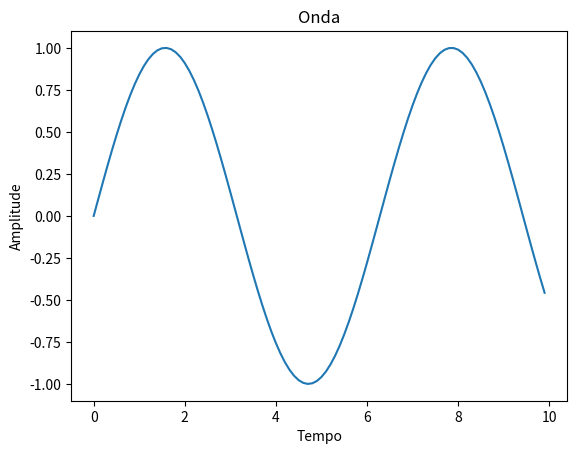
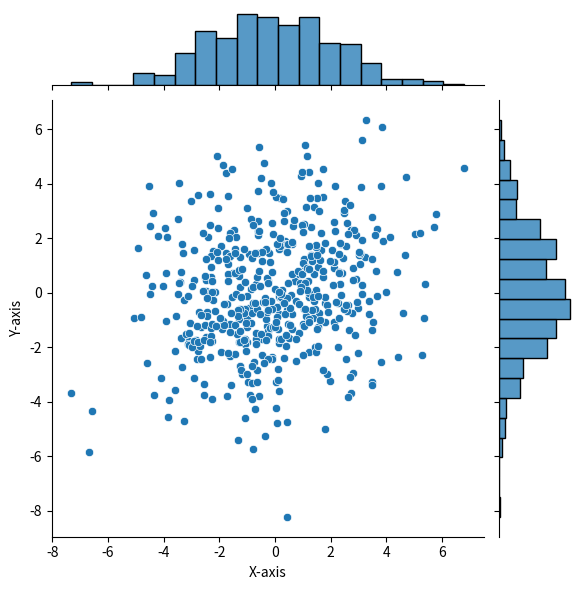

The matplotlib source for these figures, in order:
# Algumas bibliotecas para visualização de dados
# Vamos usar o matplotlib e o seaborn

import matplotlib.pyplot as plt
import seaborn as sns
import numpy as np
import pandas as pd

# Matplotlib
# Gerando uma serie temporal
ponto = np.arange(0, 10, 0.1)

# Plotando o ponto
plt.plot(ponto, np.sin(ponto))

# Titulo do plot
plt.title("Onda")

# Nome dos eixo x
plt.xlabel(xlabel="Tempo")

# Nome dos eixo y
plt.ylabel(ylabel="Amplitude")


# Seaborn
# Gerando dados bivariados correlacionados
r = np.random.RandomState(5)
media = [0, 0]
cov = [(5, 1), (1, 5)]
var1, var2 = r.multivariate_normal(media, cov, 500).T
var1 = pd.Series(var1, name='X-axis')
var2 = pd.Series(var2, name='Y-axis')

# Plotando os dados
sns1 = sns.jointplot(x=var1, y=var2, kind='scatter')

# Gerando ambos os plots
plt.show()